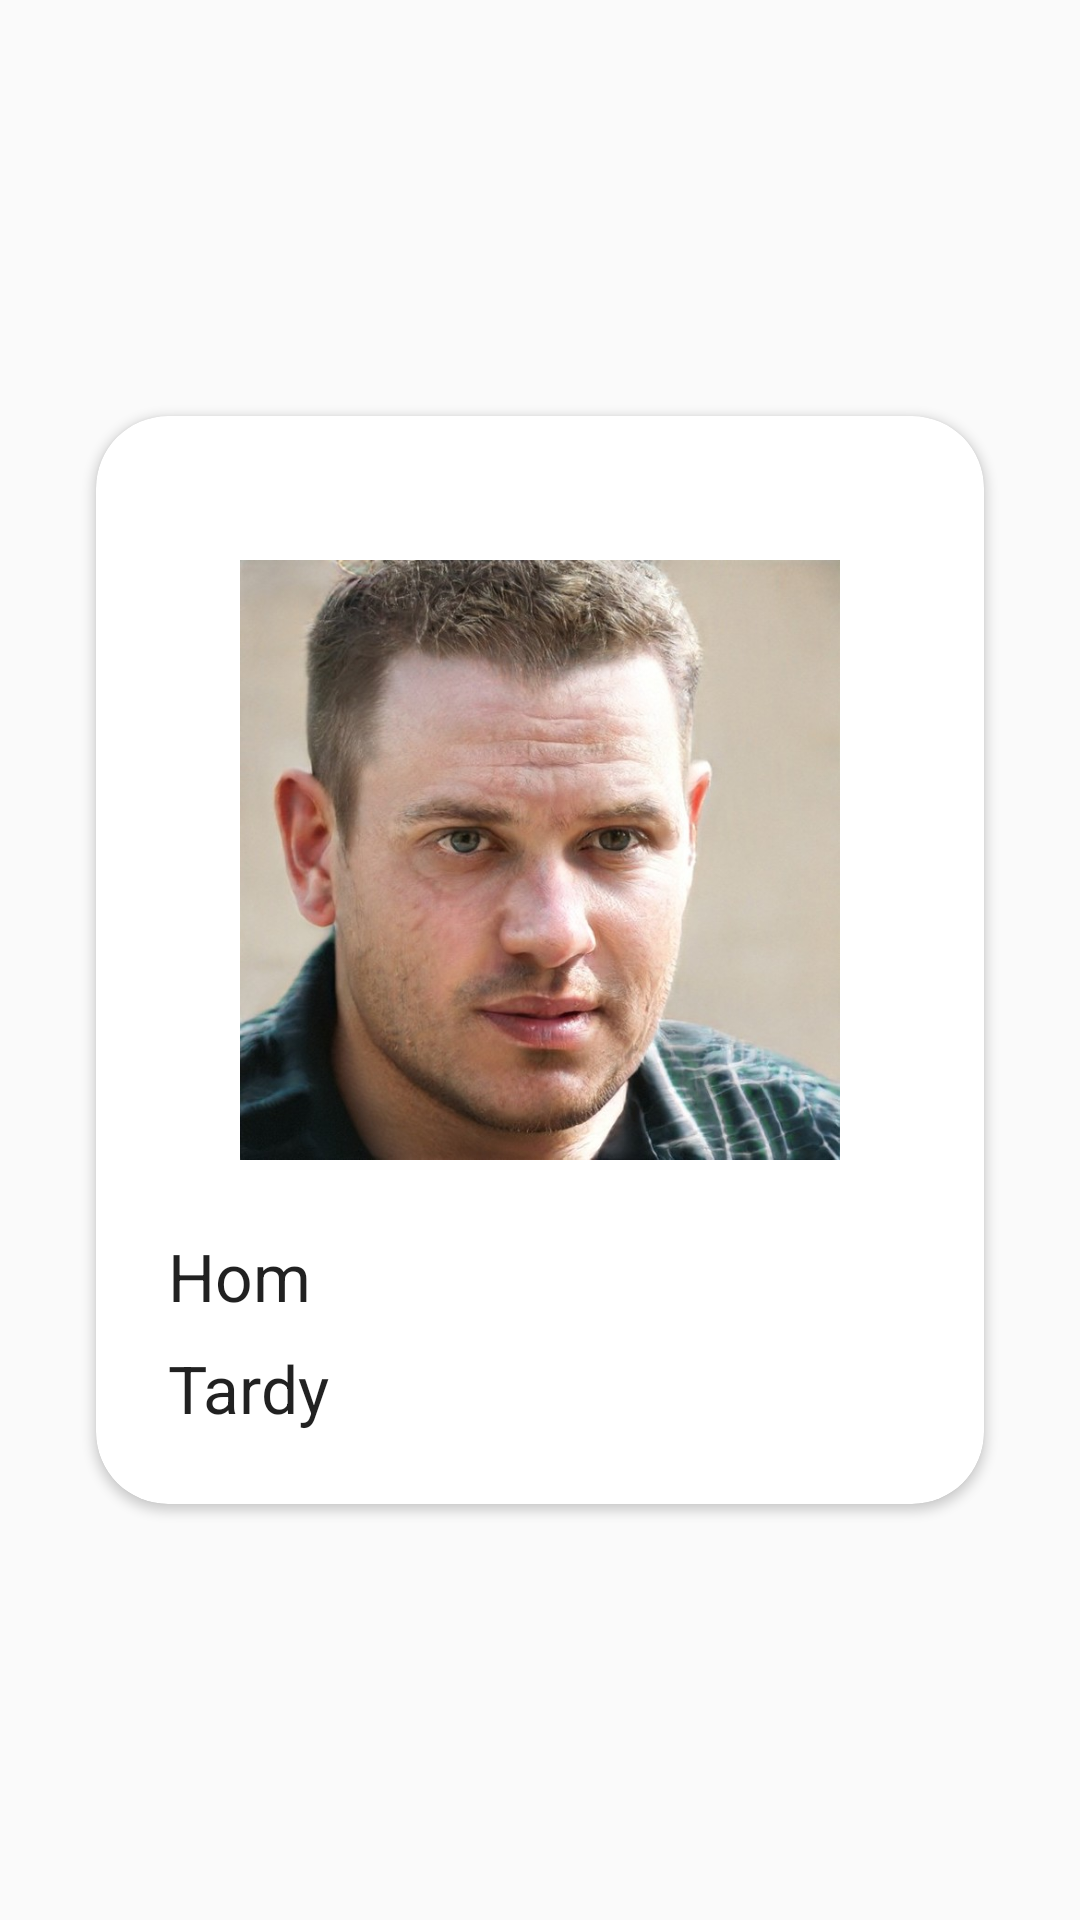

The Android layout XML behind this screen, and the referenced resources:
<!-- AndroidManifest.xml: application theme Theme.ЗаписнаяКнижка -->
<!-- res/layout/fragment_profile.xml -->
<?xml version="1.0" encoding="utf-8"?>
<LinearLayout xmlns:android="http://schemas.android.com/apk/res/android"
    xmlns:app="http://schemas.android.com/apk/res-auto"
    xmlns:tools="http://schemas.android.com/tools"
    android:layout_width="match_parent"
    android:layout_height="match_parent"
    android:gravity="center"
    tools:context=".ui.profile.ProfileFragment">

    <androidx.cardview.widget.CardView
        android:layout_width="wrap_content"
        android:layout_height="wrap_content"
        app:cardCornerRadius="24dp">

        <LinearLayout
            android:layout_width="wrap_content"
            android:layout_height="wrap_content"
            android:gravity="center"
            android:orientation="vertical"
            android:padding="24dp">

            <ImageView
                android:layout_width="200dp"
                android:layout_height="200dp"
                android:layout_margin="24dp"
                android:src="@drawable/hom_tardy" />

            <TextView
                android:layout_width="match_parent"
                android:layout_height="match_parent"
                android:layout_marginBottom="8dp"
                android:text="Hom"
                android:textAppearance="@style/TextAppearance.AppCompat.Large" />

            <TextView
                android:layout_width="match_parent"
                android:layout_height="match_parent"
                android:text="Tardy"
                android:textAppearance="@style/TextAppearance.AppCompat.Large" />

        </LinearLayout>

    </androidx.cardview.widget.CardView>


</LinearLayout>
<!-- resources referenced by this layout -->
<resources>
  <!-- drawable hom_tardy: jpg bitmap (drawable, 87059 bytes) -->
  <style name="Theme.ЗаписнаяКнижка" parent="Base.Theme.ЗаписнаяКнижка" />
  <style name="Base.Theme.ЗаписнаяКнижка" parent="Theme.MaterialComponents.DayNight.DarkActionBar.Bridge">
          <item name="android:colorPrimaryDark">@color/primary_color</item>
          <item name="colorPrimary">@color/primary_color</item>
      </style>
  <color name="primary_color">#00bfd2</color>
</resources>
